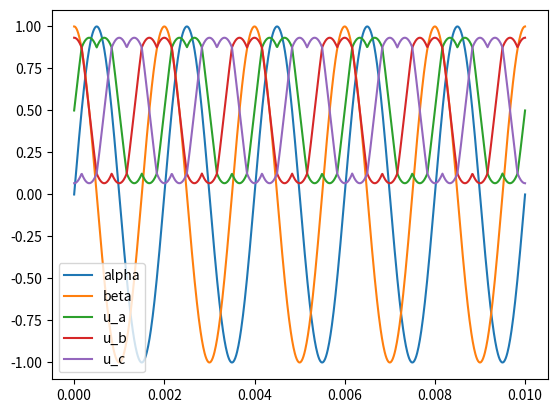

This figure's Python source:
from matplotlib import pyplot as plt
import numpy as np
import math

def svpwm_raw(alpha: float, beta: float, switch_duration:float, Udc: float):
    theta = math.atan2(beta, alpha) - math.pi
    if theta < 0:
        theta = theta + math.pi * 2
    sector = int(math.floor(theta / (math.pi / 3)))
    angle = theta - sector * math.pi / 3
    u_ref = min(math.sqrt(alpha * alpha + beta * beta), Udc) * math.sqrt(3)
    u_ref_percent = u_ref / Udc
    t_halfsample = switch_duration / 2
    t1 = u_ref_percent * math.sin(math.pi/3 - angle) * t_halfsample
    t2 = u_ref_percent * math.sin(angle) * t_halfsample
    t0_half = (t_halfsample - t1 - t2) / 2

    f0 = t0_half
    f1 = t0_half + t1
    f2 = t0_half + t2
    f3 = t0_half + t1 + t2

    i,j,k = 0,0,0
    if sector == 0:
        i,j,k = f0,f1,f3
    elif sector == 1:
        i,j,k = f2,f0,f3
    elif sector == 2:
        i,j,k = f3,f0,f1
    elif sector == 3:
        i,j,k = f3,f2,f0
    elif sector == 4:
        i,j,k = f1,f3,f0
    elif sector == 5:
        i,j,k = f0,f3,f2

    # centerize
    min_v = min(i,j,k)
    max_v = max(i,j,k)
    mid_v = (max_v + min_v) / 2
    offset = t_halfsample - mid_v
    i,j,k = i + offset, j + offset, k + offset

    assert(i > 0 and j > 0 and k > 0)
    assert(i < switch_duration and j < switch_duration and k < switch_duration)

    return i,j,k

def svpwm(alpha: float, beta: float):
    return svpwm_raw(alpha, beta, 1, 1)

def emulator_key_point():
    for idx in range(36):
        angle = idx * math.pi / 18
        alpha = math.cos(angle)
        beta = math.sin(angle)
        i,j,k = svpwm(alpha, beta)
        print("idx: %02d, angle: %03d, alpha: %.2f, beta: %.2f, i: %.10f, j: %.10f, k: %.10f" % (idx, idx*10, alpha, beta, i, j, k))

if __name__ == '__main__':

    emulator_key_point()

    # show the wave to verify the correctness
    t = np.linspace(0, 0.01, 1000)
    f = 500
    w = 2 * math.pi * f

    alpha = 1 * np.sin(w * t)
    beta = 1 * np.cos(w * t)

    u_a = []
    u_b = []
    u_c = []
    
    for i in range(len(t)):
        a,b,c = svpwm(alpha[i], beta[i])
        u_a.append(a)
        u_b.append(b)
        u_c.append(c)
    
    
    plt.plot(t, alpha, label='alpha')
    plt.plot(t, beta, label='beta')
    plt.plot(t, u_a, label='u_a')
    plt.plot(t, u_b, label='u_b')
    plt.plot(t, u_c, label='u_c')
    plt.legend()
    plt.show()
